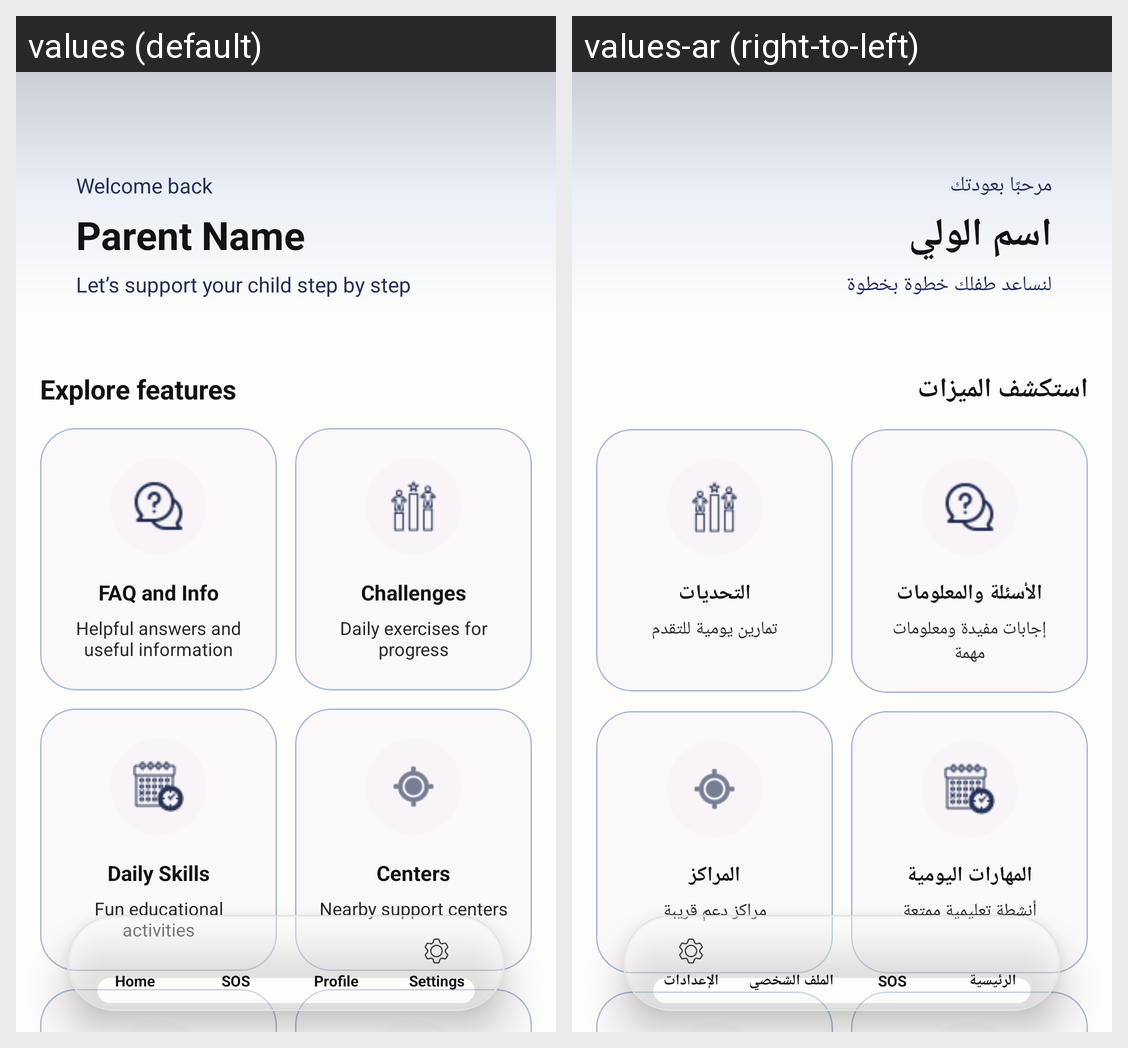

For this localized Android screen grid, give each drawn string resource with its value in every locale shown.
Android screen res/layout/activity_home.xml rendered under 2 locales, left to right: values (default), values-ar (right-to-left). Device: Nexus 5 (rendered at 1080×1920; each locale shown at half size, 540×960, under a caption strip naming it); theme Theme.DownSteps1.
Strings drawn on this screen, with the default value and each locale's value (text and hints the layout hard-codes, and strings that could not be matched under every locale, appear in the picture but are not listed):

welcome_back
  values: Welcome back
  values-ar: مرحبًا بعودتك

parent_name
  values: Parent Name
  values-ar: اسم الولي

support_child
  values: Let’s support your child step by step
  values-ar: لنساعد طفلك خطوة بخطوة

explore_features
  values: Explore features
  values-ar: استكشف الميزات

faq_info
  values: FAQ and Info
  values-ar: الأسئلة والمعلومات

faq_description
  values: Helpful answers and useful information
  values-ar: إجابات مفيدة ومعلومات مهمة

challenges
  values: Challenges
  values-ar: التحديات

challenges_description
  values: Daily exercises for progress
  values-ar: تمارين يومية للتقدم

daily_skills
  values: Daily Skills
  values-ar: المهارات اليومية

games_description
  values: Fun educational activities
  values-ar: أنشطة تعليمية ممتعة

centers
  values: Centers
  values-ar: المراكز

centers_description
  values: Nearby support centers
  values-ar: مراكز دعم قريبة

home
  values: Home
  values-ar: الرئيسية

sos
  values: SOS
  values-ar: SOS

profile
  values: Profile
  values-ar: الملف الشخصي

settings
  values: Settings
  values-ar: الإعدادات
